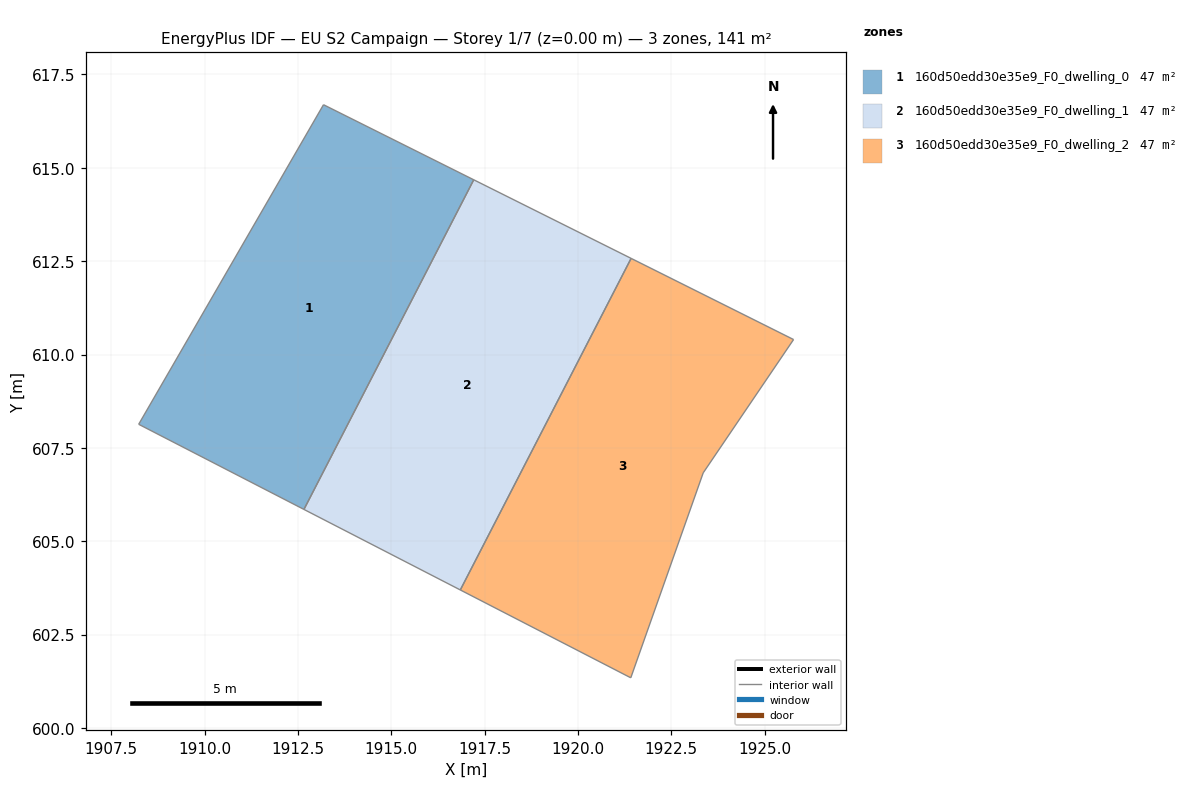
=== STOREY PLAN SPEC (per zone: floor XY polygon, exterior-wall plan segments, windows/doors) ===
zone 1: 160d50edd30e35e9_F0_dwelling_0  (46.9 m²)
  floor: (1917.21, 614.68) (1912.66, 605.85) (1908.24, 608.13) (1913.19, 616.69)
  interior walls: 4
zone 2: 160d50edd30e35e9_F0_dwelling_1  (46.9 m²)
  floor: (1921.43, 612.58) (1916.85, 603.69) (1912.66, 605.85) (1917.21, 614.68)
  interior walls: 4
zone 3: 160d50edd30e35e9_F0_dwelling_2  (46.9 m²)
  floor: (1925.78, 610.40) (1923.36, 606.83) (1921.42, 601.34) (1916.85, 603.69) (1921.43, 612.58)
  interior walls: 5

=== DERIVED (storey summary) ===
Building: EU S2 Campaign
Storey: 1 of 7  (floor level z = 0.00 m)
Storey gross floor area: 140.8 m²
Zones on this storey: 3
  - 160d50edd30e35e9_F0_dwelling_0: floor 46.9 m²
  - 160d50edd30e35e9_F0_dwelling_1: floor 46.9 m²
  - 160d50edd30e35e9_F0_dwelling_2: floor 46.9 m²
Zone adjacency (shared interzone walls):
  - 160d50edd30e35e9_F0_dwelling_0 ↔ 160d50edd30e35e9_F0_dwelling_1
  - 160d50edd30e35e9_F0_dwelling_1 ↔ 160d50edd30e35e9_F0_dwelling_2